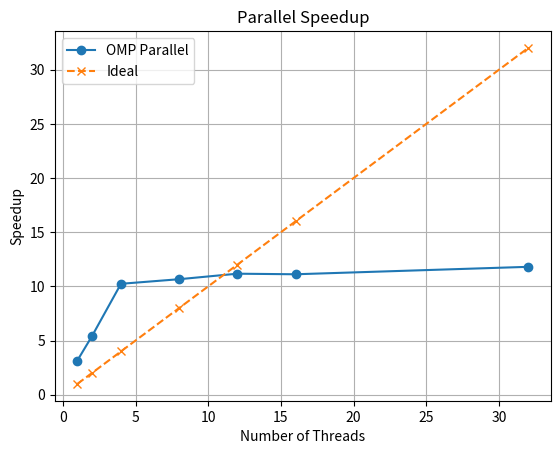

This chart was generated by the following Python code:
import numpy as np
import matplotlib.pyplot as plt

# Execution times for OpenMP implementation
t_omp = np.array([0.70271, 0.41101 , 0.216416, 0.207817, 0.198355, 0.1993, 0.187701])

# Number of threads using
threads = np.array([1, 2, 4, 8, 12, 16, 32])

# Result for the sequential implementation (without OpenMP)
t_seq = 2.21554

# Calculate speedup
S = t_seq / t_omp

# Calculate ideal speedup
S_ideal = t_seq / (t_seq / threads)

# plot the Speed up
plt.figure(dpi=200)
plt.title("Parallel Speedup")
plt.xlabel("Number of Threads")
plt.ylabel("Speedup")
plt.grid()
plt.plot(threads, S, marker="o", linestyle='-', label="OMP Parallel")  # Using circle marker
plt.plot(threads, S_ideal, marker="x", linestyle='--', label="Ideal")  # Using cross marker
plt.legend()
plt.show()

plt.savefig('hist_speedup.png')
